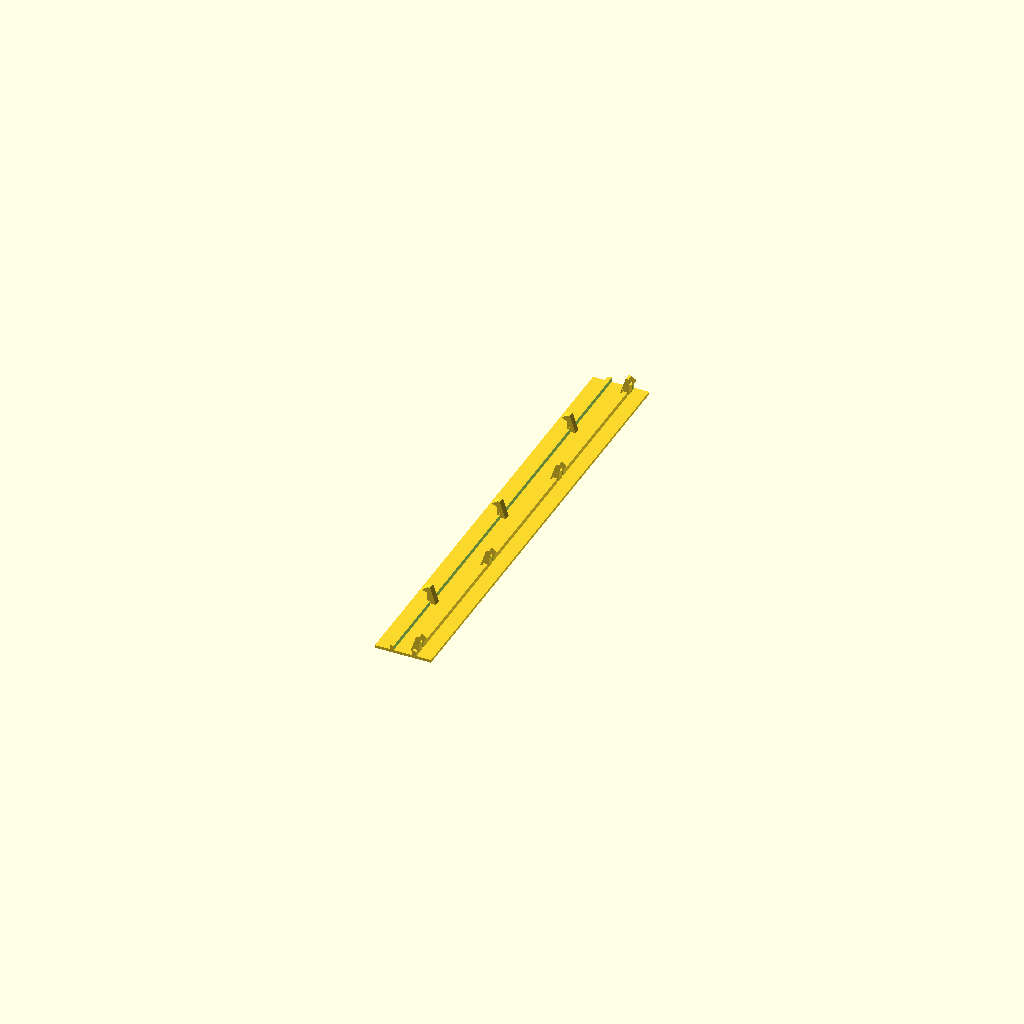
Cell 1: rendered with the file's own defaults.
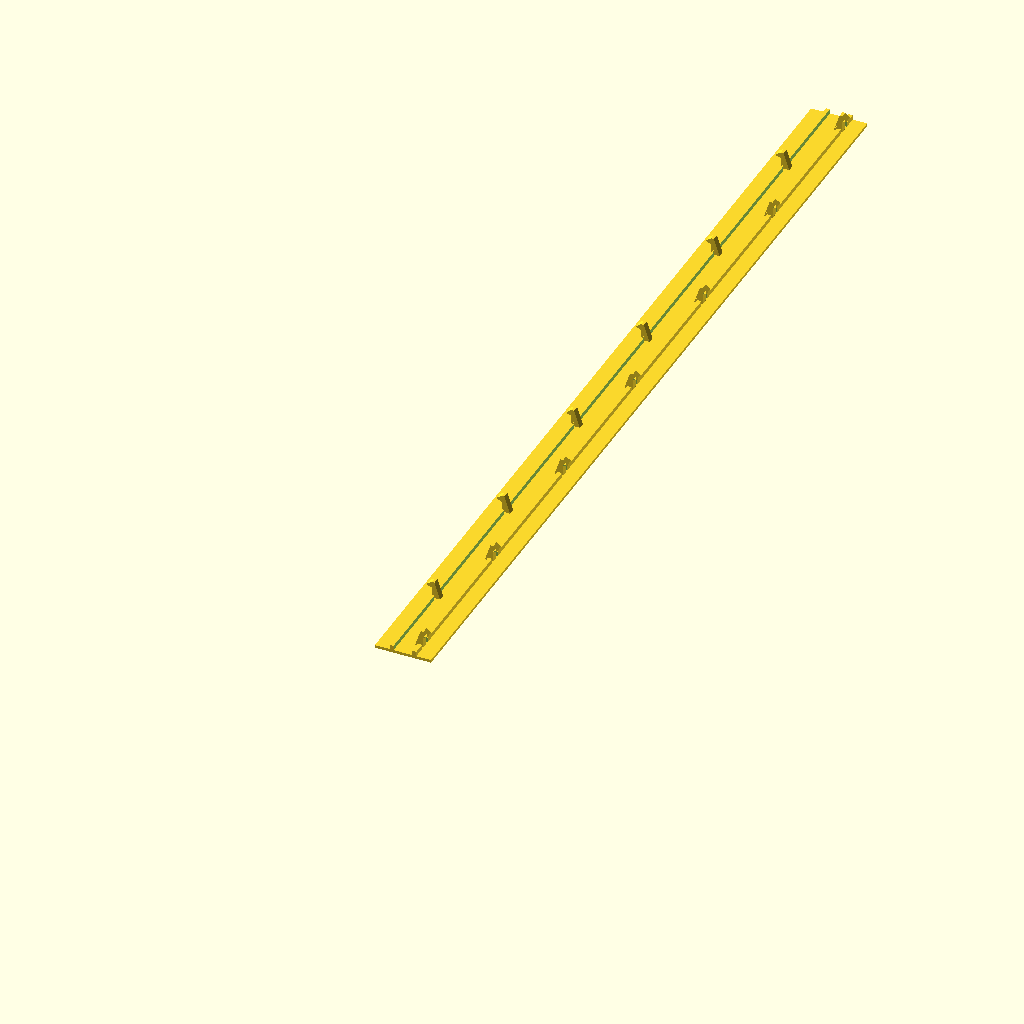
Cell 2 — length set to 200, the other parameters unchanged.
One fixed orthographic camera (rotation 55°, 0°, 25°; colour scheme Cornfield) for every cell.
Source of the model, inputs/thingiverse/files/thing-3820885/files/led-strip-diffuser.scad:

// user configuration

// should be equal to spacing of LEDs in your strip
snap_spacing=16.0;

// total length of the part
length=100;

// increase this if you want to go thicker but diffuser_block_depth is already at maximum value
top_thickness=0.6;

// bigger value -> less light gets through. should not exceed 4, otherwise won't fit in 2020 V slot with LED
diffuser_block_depth=1.0;

// set to 0 to solidify the middle between walls
canyon_width=4;

tolerance=0.3;

// should be at least 8
top_width=12.0;

// probably not interesting
hide_from_ui=sin(0);
tol=tolerance; // abbreviation
depth=4 - tol + hide_from_ui;
width=6 - tol + hide_from_ui;
snap_width=2.0 + hide_from_ui;
snap_slot_depth=2.75 + hide_from_ui;

/*
     |-| overhang_depth
y   __ ...y=h+overhang_h
|  |  \
|  |  | <- land_length
|  |  / <- return_angle
|  | |......................y=h
|  | |  <- thickness
|  | |
| _/ \_ <- bevel
+----|-----------> x
     *x=0

w: length in Z dimension
h: how thick is whatever edge the hook attaches to
w_tip is fraction, specifies Z dimension of tip relative to base
*/
module cantilever(w,h,thickness=1.2,overhang_depth=0.6,return_angle=30,w_tip=1,overhang_h=3.0,base=2.0,bevel=2/3) {
	t=1/2*thickness;
	t0=thickness*base;
	b=bevel*thickness;
	bot_slope_h=overhang_depth * tan(return_angle);
	//land_length=overhang_h/3;
	land_length=overhang_h/5;
	slant=atan((w-w*w_tip)/2/(h+overhang_h));
	difference() {
		linear_extrude(height=w)
		polygon([
		[-t0-b,0], [-t0,b], [-t,h+overhang_h], [0,h+overhang_h],
		[overhang_depth,h+bot_slope_h+land_length],
		[overhang_depth,h+bot_slope_h], [0,h], [0,b], [b,0]]);
		translate([-1e5,-1e-5,-1e-5])
		rotate(slant,[1,0,0])
		mirror([0,0,1])
		cube([2e5,1e5,1e5]);
		translate([-1e5,-1e-5,w+1e-5])
		rotate(-slant,[1,0,0])
		cube([2e5,1e5,1e5]);
	}
}

module slots() {
	for(y=[(length%snap_spacing-snap_width)/2:2*snap_spacing:length]) {
		translate([top_width/2+width/2, y, 0]) children(0);
		translate([top_width/2-width/2, y + snap_spacing, 0]) mirror([1,0,0]) children(0);
	}
}

intersection(convexity=10) {
	union() {
		if (diffuser_block_depth > 0) {
			difference() {
				// the diffuser block
				translate([top_width/2-width/2,-1,-1]) cube([width, length+2, top_thickness+1+diffuser_block_depth]);

				// slots for cantilevers
				slots()
				translate([-snap_slot_depth,-tol,0])
				cube([snap_slot_depth+5,snap_width+2*tol,1e4]);

				if (canyon_width > 0) {
					// canyon in the middle
					translate([top_width/2,length/2,diffuser_block_depth/2]) cube([canyon_width,1e5,1e5],center=true);
				}
			}
		}

		// top plate
		translate([0,-2,-3]) cube([top_width, length+4, top_thickness+3]);

		slots()
		translate([0,snap_width-tol,top_thickness-0.1])
		rotate(90,[1,0,0])
		cantilever(snap_width-2*tol, 2+tol+0.1, thickness=1.2, overhang_depth=1.0, return_angle=20, overhang_h=1.35, base=1.5, bevel=0.1);
	}
	cube([top_width, length, depth + top_thickness]);
}
Customizer parameters (derived from the source; name, type, default, range or options):
snap_spacing: number, default 16
length: number, default 100
top_thickness: number, default 0.6
diffuser_block_depth: number, default 1
canyon_width: number, default 4
tolerance: number, default 0.3
top_width: number, default 12
